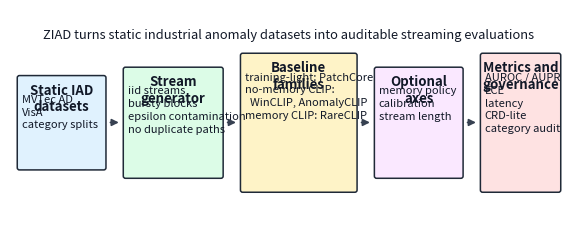

This figure's Python source:
#!/usr/bin/env python3
"""Render the ZIAD protocol overview figure.

This script is deliberately result-free: it draws the protocol structure used
by the paper and does not read metrics or run inference.
"""

from __future__ import annotations

import argparse
import os
from pathlib import Path
from typing import Iterable


def _configure_matplotlib() -> None:
    os.environ.setdefault("MPLCONFIGDIR", "/tmp/ziad_matplotlib")


def _draw_box(ax, xy, width, height, title: str, lines: Iterable[str], color: str) -> None:
    import matplotlib.patches as patches

    x, y = xy
    box = patches.FancyBboxPatch(
        (x, y),
        width,
        height,
        boxstyle="round,pad=0.02,rounding_size=0.04",
        linewidth=1.1,
        edgecolor="#1f2937",
        facecolor=color,
    )
    ax.add_patch(box)
    ax.text(
        x + width / 2,
        y + height - 0.12,
        title,
        ha="center",
        va="top",
        fontsize=9.5,
        fontweight="bold",
        color="#111827",
    )
    ax.text(
        x + 0.06,
        y + height - 0.32,
        "\n".join(lines),
        ha="left",
        va="top",
        fontsize=8.0,
        color="#111827",
        linespacing=1.35,
    )


def _draw_arrow(ax, start, end) -> None:
    ax.annotate(
        "",
        xy=end,
        xytext=start,
        arrowprops={
            "arrowstyle": "-|>",
            "linewidth": 1.25,
            "color": "#374151",
            "shrinkA": 4,
            "shrinkB": 4,
        },
    )


def render(output_png: Path, output_pdf: Path | None = None) -> None:
    _configure_matplotlib()
    import matplotlib

    matplotlib.use("Agg")
    import matplotlib.pyplot as plt

    output_png.parent.mkdir(parents=True, exist_ok=True)
    if output_pdf is not None:
        output_pdf.parent.mkdir(parents=True, exist_ok=True)

    fig, ax = plt.subplots(figsize=(7.2, 2.9), dpi=220)
    ax.set_xlim(0, 10)
    ax.set_ylim(0, 4)
    ax.axis("off")

    boxes = [
        ((0.15, 1.15), 1.55, 1.65, "Static IAD\ndatasets", ["MVTec AD", "VisA", "category splits"], "#e0f2fe"),
        ((2.05, 1.0), 1.75, 1.95, "Stream\ngenerator", ["iid streams", "bursty blocks", "epsilon contamination", "no duplicate paths"], "#dcfce7"),
        ((4.15, 0.75), 2.05, 2.45, "Baseline\nfamilies", ["training-light: PatchCore", "no-memory CLIP:", "  WinCLIP, AnomalyCLIP", "memory CLIP: RareCLIP"], "#fef3c7"),
        ((6.55, 1.0), 1.55, 1.95, "Optional\naxes", ["memory policy", "calibration", "stream length"], "#fae8ff"),
        ((8.45, 0.75), 1.4, 2.45, "Metrics and\ngovernance", ["AUROC / AUPR", "ECE", "latency", "CRD-lite", "category audit"], "#fee2e2"),
    ]
    for xy, width, height, title, lines, color in boxes:
        _draw_box(ax, xy, width, height, title, lines, color)

    _draw_arrow(ax, (1.7, 1.98), (2.05, 1.98))
    _draw_arrow(ax, (3.8, 1.98), (4.15, 1.98))
    _draw_arrow(ax, (6.2, 1.98), (6.55, 1.98))
    _draw_arrow(ax, (8.1, 1.98), (8.45, 1.98))

    ax.text(
        5,
        3.55,
        "ZIAD turns static industrial anomaly datasets into auditable streaming evaluations",
        ha="center",
        va="center",
        fontsize=9.3,
        color="#111827",
    )

    fig.savefig(output_png, bbox_inches="tight", pad_inches=0.03)
    if output_pdf is not None:
        fig.savefig(output_pdf, bbox_inches="tight", pad_inches=0.03)
    plt.close(fig)


def main() -> int:
    parser = argparse.ArgumentParser(description=__doc__)
    parser.add_argument(
        "--output-png",
        default="results/latest/figures/ziad_protocol_overview.png",
        help="PNG output path.",
    )
    parser.add_argument(
        "--output-pdf",
        default="results/latest/figures/ziad_protocol_overview.pdf",
        help="PDF output path. Use an empty value to skip PDF output.",
    )
    args = parser.parse_args()

    output_pdf = Path(args.output_pdf) if args.output_pdf else None
    render(Path(args.output_png), output_pdf)
    print(Path(args.output_png))
    if output_pdf is not None:
        print(output_pdf)
    return 0


if __name__ == "__main__":
    raise SystemExit(main())
